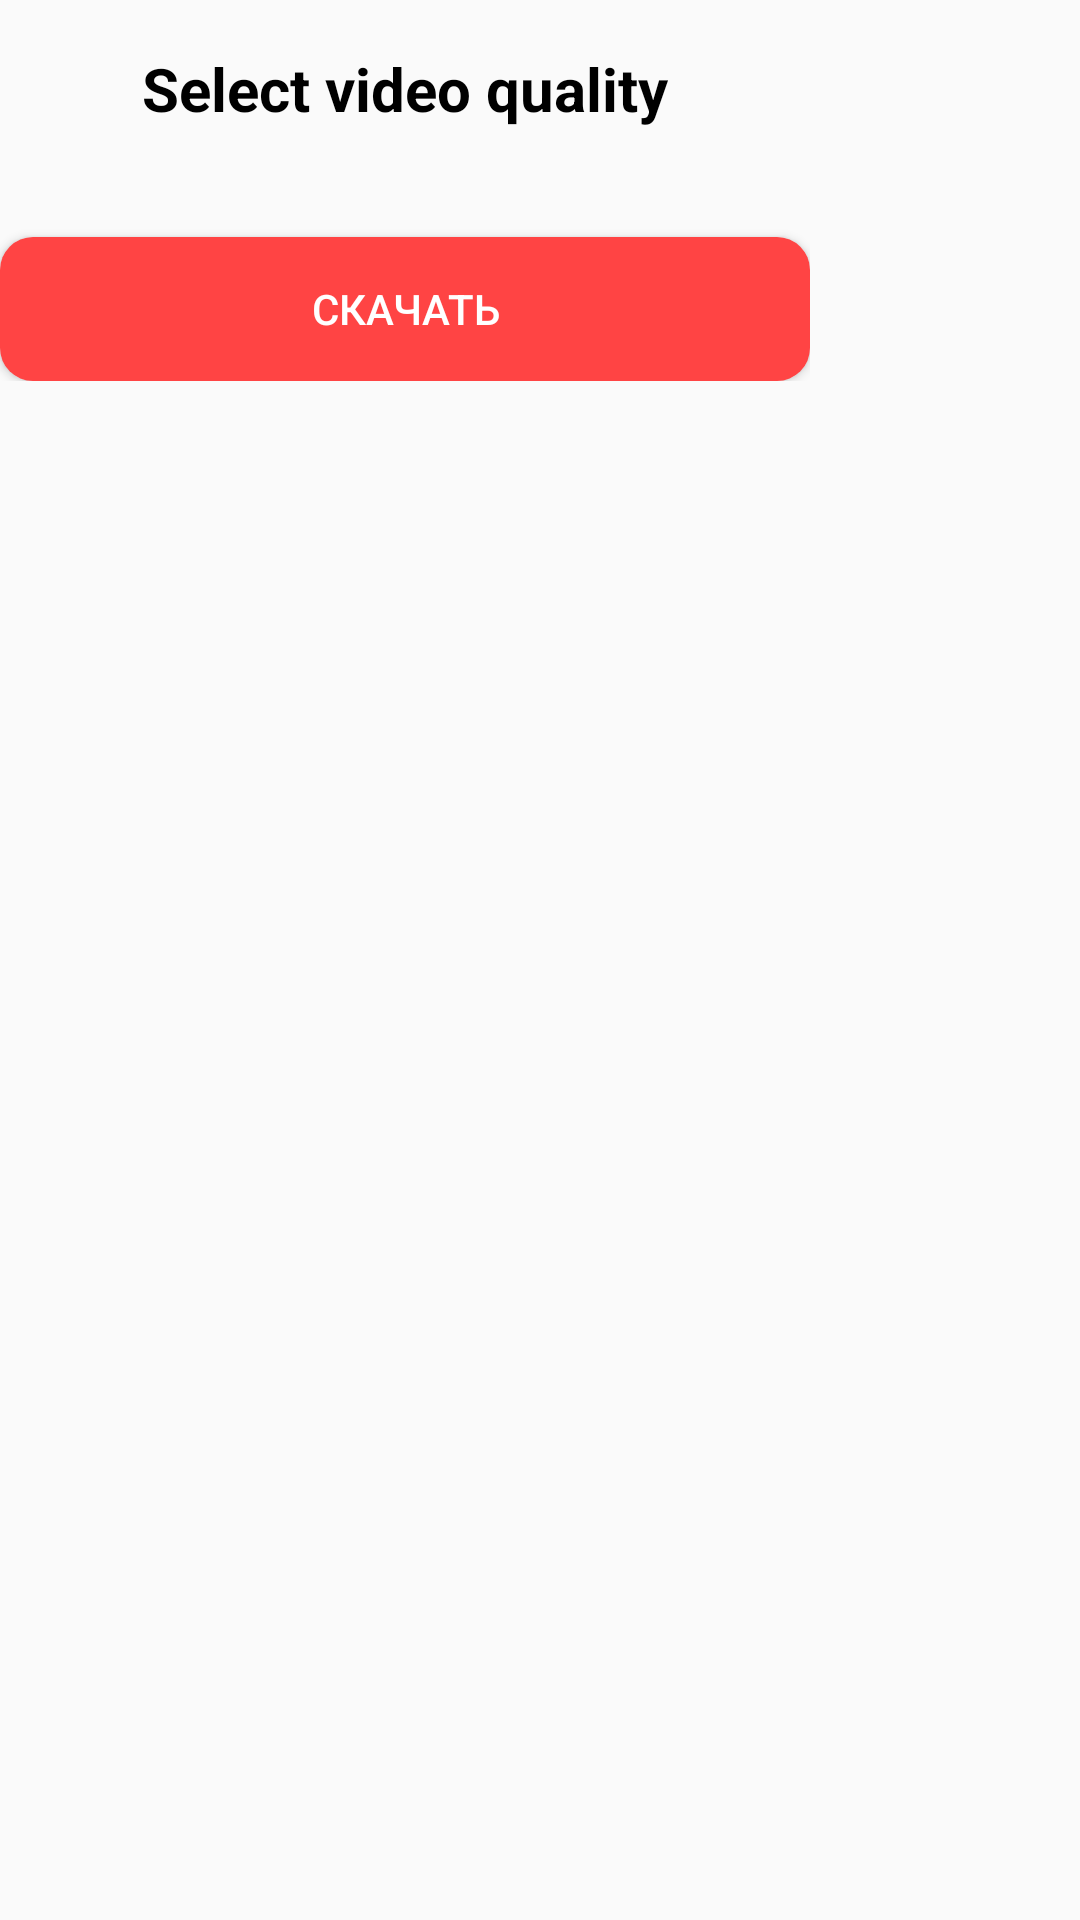

Produce the Android XML layout that renders to this screen, including the resource entries it uses.
<!-- AndroidManifest.xml: application theme AppTheme -->
<!-- res/layout/custom_dialog.xml -->
<?xml version="1.0" encoding="utf-8"?>
<FrameLayout xmlns:android="http://schemas.android.com/apk/res/android"
    xmlns:app="http://schemas.android.com/apk/res-auto"
    android:layout_width="wrap_content"
    android:layout_height="wrap_content"
    android:orientation="vertical">

    <androidx.constraintlayout.widget.ConstraintLayout
        android:layout_width="wrap_content"
        android:layout_height="wrap_content">

        <TextView
            android:id="@+id/tvTitle"
            android:layout_width="wrap_content"
            android:layout_height="wrap_content"
            android:layout_margin="16dp"
            android:text="@string/select_video_quality"
            android:textColor="@android:color/black"
            android:textSize="20sp"
            android:textStyle="bold"
            app:layout_constraintBottom_toTopOf="@+id/dialog_recycler"
            app:layout_constraintEnd_toEndOf="parent"
            app:layout_constraintStart_toStartOf="parent"
            app:layout_constraintTop_toTopOf="parent" />

        <androidx.recyclerview.widget.RecyclerView
            android:id="@+id/dialog_recycler"
            android:layout_width="wrap_content"
            android:layout_height="wrap_content"
            app:layout_constraintBottom_toTopOf="@id/download_button"
            app:layout_constraintEnd_toEndOf="parent"
            app:layout_constraintStart_toStartOf="parent"
            app:layout_constraintTop_toBottomOf="@id/tvTitle" />

        <Button
            android:id="@+id/download_button"
            android:layout_width="270dp"
            android:layout_height="wrap_content"
            android:layout_marginTop="20dp"
            android:background="@drawable/rectandle_shape"
            android:text="Скачать"
            android:textColor="@android:color/white"
            app:layout_constraintBottom_toBottomOf="parent"
            app:layout_constraintEnd_toEndOf="parent"
            app:layout_constraintStart_toStartOf="parent"
            app:layout_constraintTop_toBottomOf="@id/dialog_recycler" />
    </androidx.constraintlayout.widget.ConstraintLayout>

</FrameLayout>
<!-- resources referenced by this layout -->
<resources>
  <!-- drawable rectandle_shape (drawable) -->
  <?xml version="1.0" encoding="utf-8"?>
  <shape
      xmlns:android="http://schemas.android.com/apk/res/android"
      android:shape="rectangle"   >
  
      <solid
          android:color="@android:color/holo_red_light" >
      </solid>
  
      <corners
          android:radius="11dp"   >
      </corners>
  
  </shape>
  <string name="select_video_quality">Select video quality</string>
  <style name="AppTheme" parent="Theme.AppCompat.Light.NoActionBar">
          
          <item name="colorPrimary">@color/colorPrimary</item>
          <item name="colorPrimaryDark">@color/colorPrimaryDark</item>
          <item name="colorAccent">@color/colorAccent</item>
      </style>
  <!-- not gathered from this repository: default colours our renderer supplied (Android Studio template values) -->
  <color name="colorPrimary">#FF6200EE</color>
  <color name="colorPrimaryDark">#FF3700B3</color>
  <color name="colorAccent">#FF03DAC5</color>
</resources>
